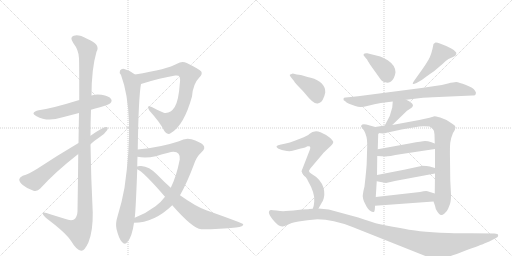
t = 0.00 s
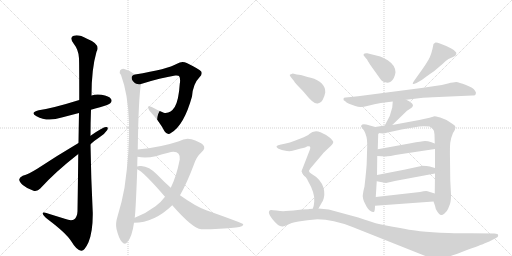
t = 3.16 s
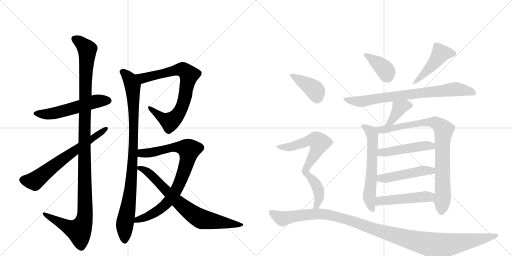
t = 6.31 s
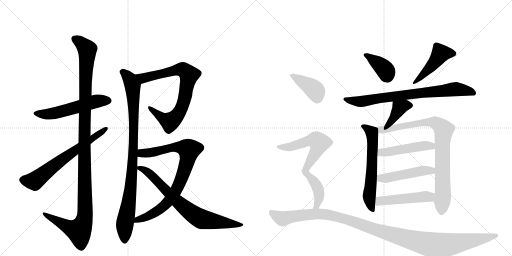
t = 9.47 s
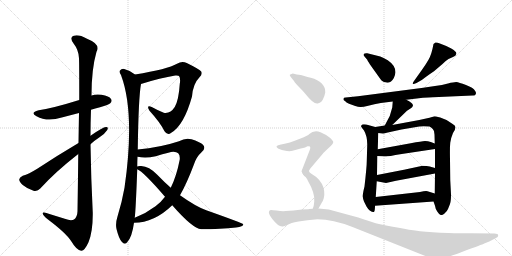
t = 12.62 s
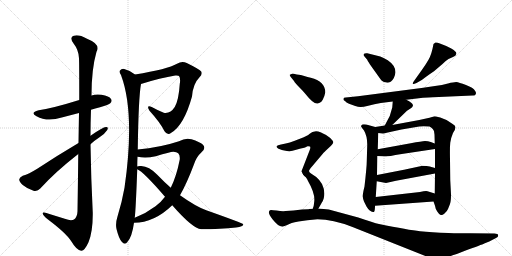
t = 15.78 s

The animated SVG that drew these frames (rendered in a browser with its animation timeline set to each time). Animation: 20 CSS @keyframes rules; one cycle of 15.78 s.

<svg version="1.1" viewBox="0 0 2048 1024" xmlns="http://www.w3.org/2000/svg">
  <g stroke="lightgray" stroke-dasharray="1,1" stroke-width="1" transform="scale(4, 4)">
    <line x1="0" y1="0" x2="256" y2="256"></line>
    <line x1="256" y1="0" x2="0" y2="256"></line>
    <line x1="128" y1="0" x2="128" y2="256"></line>
    <line x1="0" y1="128" x2="256" y2="128"></line>
    <line x1="256" y1="0" x2="512" y2="256"></line>
    <line x1="512" y1="0" x2="256" y2="256"></line>
    <line x1="384" y1="0" x2="384" y2="256"></line>
    <line x1="256" y1="128" x2="512" y2="128"></line>
  </g>
<g transform="scale(1, -1) translate(0, -850)">
   <style type="text/css">
    @keyframes keyframes0 {
      from {
       stroke: black;
       stroke-dashoffset: 550;
       stroke-width: 128;
       }
       64% {
       animation-timing-function: step-end;
       stroke: black;
       stroke-dashoffset: 0;
       stroke-width: 128;
       }
       to {
       stroke: black;
       stroke-width: 1024;
       }
       }
       #make-me-a-hanzi-animation-0 {
         animation: keyframes0 0.697591s both;
         animation-delay: 0.000000s;
         animation-timing-function: linear;
       }
    @keyframes keyframes1 {
      from {
       stroke: black;
       stroke-dashoffset: 1207;
       stroke-width: 128;
       }
       80% {
       animation-timing-function: step-end;
       stroke: black;
       stroke-dashoffset: 0;
       stroke-width: 128;
       }
       to {
       stroke: black;
       stroke-width: 1024;
       }
       }
       #make-me-a-hanzi-animation-1 {
         animation: keyframes1 1.232259s both;
         animation-delay: 0.697591s;
         animation-timing-function: linear;
       }
    @keyframes keyframes2 {
      from {
       stroke: black;
       stroke-dashoffset: 656;
       stroke-width: 128;
       }
       68% {
       animation-timing-function: step-end;
       stroke: black;
       stroke-dashoffset: 0;
       stroke-width: 128;
       }
       to {
       stroke: black;
       stroke-width: 1024;
       }
       }
       #make-me-a-hanzi-animation-2 {
         animation: keyframes2 0.783854s both;
         animation-delay: 1.929850s;
         animation-timing-function: linear;
       }
    @keyframes keyframes3 {
      from {
       stroke: black;
       stroke-dashoffset: 782;
       stroke-width: 128;
       }
       72% {
       animation-timing-function: step-end;
       stroke: black;
       stroke-dashoffset: 0;
       stroke-width: 128;
       }
       to {
       stroke: black;
       stroke-width: 1024;
       }
       }
       #make-me-a-hanzi-animation-3 {
         animation: keyframes3 0.886393s both;
         animation-delay: 2.713704s;
         animation-timing-function: linear;
       }
    @keyframes keyframes4 {
      from {
       stroke: black;
       stroke-dashoffset: 948;
       stroke-width: 128;
       }
       76% {
       animation-timing-function: step-end;
       stroke: black;
       stroke-dashoffset: 0;
       stroke-width: 128;
       }
       to {
       stroke: black;
       stroke-width: 1024;
       }
       }
       #make-me-a-hanzi-animation-4 {
         animation: keyframes4 1.021484s both;
         animation-delay: 3.600098s;
         animation-timing-function: linear;
       }
    @keyframes keyframes5 {
      from {
       stroke: black;
       stroke-dashoffset: 842;
       stroke-width: 128;
       }
       73% {
       animation-timing-function: step-end;
       stroke: black;
       stroke-dashoffset: 0;
       stroke-width: 128;
       }
       to {
       stroke: black;
       stroke-width: 1024;
       }
       }
       #make-me-a-hanzi-animation-5 {
         animation: keyframes5 0.935221s both;
         animation-delay: 4.621582s;
         animation-timing-function: linear;
       }
    @keyframes keyframes6 {
      from {
       stroke: black;
       stroke-dashoffset: 749;
       stroke-width: 128;
       }
       71% {
       animation-timing-function: step-end;
       stroke: black;
       stroke-dashoffset: 0;
       stroke-width: 128;
       }
       to {
       stroke: black;
       stroke-width: 1024;
       }
       }
       #make-me-a-hanzi-animation-6 {
         animation: keyframes6 0.859538s both;
         animation-delay: 5.556803s;
         animation-timing-function: linear;
       }
    @keyframes keyframes7 {
      from {
       stroke: black;
       stroke-dashoffset: 386;
       stroke-width: 128;
       }
       56% {
       animation-timing-function: step-end;
       stroke: black;
       stroke-dashoffset: 0;
       stroke-width: 128;
       }
       to {
       stroke: black;
       stroke-width: 1024;
       }
       }
       #make-me-a-hanzi-animation-7 {
         animation: keyframes7 0.564128s both;
         animation-delay: 6.416341s;
         animation-timing-function: linear;
       }
    @keyframes keyframes8 {
      from {
       stroke: black;
       stroke-dashoffset: 465;
       stroke-width: 128;
       }
       60% {
       animation-timing-function: step-end;
       stroke: black;
       stroke-dashoffset: 0;
       stroke-width: 128;
       }
       to {
       stroke: black;
       stroke-width: 1024;
       }
       }
       #make-me-a-hanzi-animation-8 {
         animation: keyframes8 0.628418s both;
         animation-delay: 6.980469s;
         animation-timing-function: linear;
       }
    @keyframes keyframes9 {
      from {
       stroke: black;
       stroke-dashoffset: 773;
       stroke-width: 128;
       }
       72% {
       animation-timing-function: step-end;
       stroke: black;
       stroke-dashoffset: 0;
       stroke-width: 128;
       }
       to {
       stroke: black;
       stroke-width: 1024;
       }
       }
       #make-me-a-hanzi-animation-9 {
         animation: keyframes9 0.879069s both;
         animation-delay: 7.608887s;
         animation-timing-function: linear;
       }
    @keyframes keyframes10 {
      from {
       stroke: black;
       stroke-dashoffset: 388;
       stroke-width: 128;
       }
       56% {
       animation-timing-function: step-end;
       stroke: black;
       stroke-dashoffset: 0;
       stroke-width: 128;
       }
       to {
       stroke: black;
       stroke-width: 1024;
       }
       }
       #make-me-a-hanzi-animation-10 {
         animation: keyframes10 0.565755s both;
         animation-delay: 8.487956s;
         animation-timing-function: linear;
       }
    @keyframes keyframes11 {
      from {
       stroke: black;
       stroke-dashoffset: 614;
       stroke-width: 128;
       }
       67% {
       animation-timing-function: step-end;
       stroke: black;
       stroke-dashoffset: 0;
       stroke-width: 128;
       }
       to {
       stroke: black;
       stroke-width: 1024;
       }
       }
       #make-me-a-hanzi-animation-11 {
         animation: keyframes11 0.749674s both;
         animation-delay: 9.053711s;
         animation-timing-function: linear;
       }
    @keyframes keyframes12 {
      from {
       stroke: black;
       stroke-dashoffset: 867;
       stroke-width: 128;
       }
       74% {
       animation-timing-function: step-end;
       stroke: black;
       stroke-dashoffset: 0;
       stroke-width: 128;
       }
       to {
       stroke: black;
       stroke-width: 1024;
       }
       }
       #make-me-a-hanzi-animation-12 {
         animation: keyframes12 0.955566s both;
         animation-delay: 9.803385s;
         animation-timing-function: linear;
       }
    @keyframes keyframes13 {
      from {
       stroke: black;
       stroke-dashoffset: 480;
       stroke-width: 128;
       }
       61% {
       animation-timing-function: step-end;
       stroke: black;
       stroke-dashoffset: 0;
       stroke-width: 128;
       }
       to {
       stroke: black;
       stroke-width: 1024;
       }
       }
       #make-me-a-hanzi-animation-13 {
         animation: keyframes13 0.640625s both;
         animation-delay: 10.758952s;
         animation-timing-function: linear;
       }
    @keyframes keyframes14 {
      from {
       stroke: black;
       stroke-dashoffset: 482;
       stroke-width: 128;
       }
       61% {
       animation-timing-function: step-end;
       stroke: black;
       stroke-dashoffset: 0;
       stroke-width: 128;
       }
       to {
       stroke: black;
       stroke-width: 1024;
       }
       }
       #make-me-a-hanzi-animation-14 {
         animation: keyframes14 0.642253s both;
         animation-delay: 11.399577s;
         animation-timing-function: linear;
       }
    @keyframes keyframes15 {
      from {
       stroke: black;
       stroke-dashoffset: 490;
       stroke-width: 128;
       }
       61% {
       animation-timing-function: step-end;
       stroke: black;
       stroke-dashoffset: 0;
       stroke-width: 128;
       }
       to {
       stroke: black;
       stroke-width: 1024;
       }
       }
       #make-me-a-hanzi-animation-15 {
         animation: keyframes15 0.648763s both;
         animation-delay: 12.041829s;
         animation-timing-function: linear;
       }
    @keyframes keyframes16 {
      from {
       stroke: black;
       stroke-dashoffset: 399;
       stroke-width: 128;
       }
       56% {
       animation-timing-function: step-end;
       stroke: black;
       stroke-dashoffset: 0;
       stroke-width: 128;
       }
       to {
       stroke: black;
       stroke-width: 1024;
       }
       }
       #make-me-a-hanzi-animation-16 {
         animation: keyframes16 0.574707s both;
         animation-delay: 12.690592s;
         animation-timing-function: linear;
       }
    @keyframes keyframes17 {
      from {
       stroke: black;
       stroke-dashoffset: 569;
       stroke-width: 128;
       }
       65% {
       animation-timing-function: step-end;
       stroke: black;
       stroke-dashoffset: 0;
       stroke-width: 128;
       }
       to {
       stroke: black;
       stroke-width: 1024;
       }
       }
       #make-me-a-hanzi-animation-17 {
         animation: keyframes17 0.713053s both;
         animation-delay: 13.265299s;
         animation-timing-function: linear;
       }
    @keyframes keyframes18 {
      from {
       stroke: black;
       stroke-dashoffset: 412;
       stroke-width: 128;
       }
       57% {
       animation-timing-function: step-end;
       stroke: black;
       stroke-dashoffset: 0;
       stroke-width: 128;
       }
       to {
       stroke: black;
       stroke-width: 1024;
       }
       }
       #make-me-a-hanzi-animation-18 {
         animation: keyframes18 0.585286s both;
         animation-delay: 13.978353s;
         animation-timing-function: linear;
       }
    @keyframes keyframes19 {
      from {
       stroke: black;
       stroke-dashoffset: 1182;
       stroke-width: 128;
       }
       79% {
       animation-timing-function: step-end;
       stroke: black;
       stroke-dashoffset: 0;
       stroke-width: 128;
       }
       to {
       stroke: black;
       stroke-width: 1024;
       }
       }
       #make-me-a-hanzi-animation-19 {
         animation: keyframes19 1.211914s both;
         animation-delay: 14.563639s;
         animation-timing-function: linear;
       }
</style>
<path d="M 364 411 Q 380 417 400 421 Q 436 431 441 437 Q 450 446 444 454 Q 437 466 406 471 Q 385 475 366 468 L 317 450 Q 211 417 155 409 Q 118 400 146 385 Q 189 361 247 380 L 316 398 L 364 411 Z" fill="lightgray"></path> 
<path d="M 313 234 Q 312 134 310 5 Q 309 -19 296 -28 Q 284 -35 259 -25 L 201 -7 Q 168 5 171 -5 Q 172 -12 192 -28 Q 265 -83 285 -115 Q 307 -152 325 -153 Q 338 -154 354 -119 Q 372 -74 371 0 Q 364 136 362 273 L 362 307 Q 362 359 364 411 L 366 468 Q 366 574 386 643 Q 404 673 348 695 Q 314 714 295 707 Q 277 701 293 678 Q 315 650 316 617 Q 317 599 317 450 L 316 398 Q 315 346 314 278 L 313 234 Z" fill="lightgray"></path> 
<path d="M 362 273 Q 378 288 398 301 Q 419 314 429 330 Q 435 343 424 342 Q 412 342 362 307 L 314 278 Q 226 226 149 175 Q 115 154 91 147 Q 78 141 77 133 Q 76 123 91 110 Q 110 94 134 87 Q 150 83 161 96 Q 222 163 313 234 L 362 273 Z" fill="lightgray"></path> 
<path d="M 564 514 Q 643 539 701 548 Q 714 549 716 546 Q 723 537 719 514 Q 715 450 699 422 Q 681 394 655 399 Q 630 409 607 422 Q 583 432 598 407 Q 640 361 658 325 Q 670 307 685 319 Q 736 349 768 464 Q 772 515 798 541 Q 811 554 805 564 Q 796 574 747 598 Q 728 608 708 595 Q 671 573 540 552 C 510 547 535 505 564 514 Z" fill="lightgray"></path> 
<path d="M 551 252 Q 554 460 564 514 C 567 534 565 535 540 552 Q 521 568 497 574 Q 487 577 480 568 Q 476 561 484 550 Q 541 397 498 99 Q 488 42 470 -16 Q 461 -44 466 -66 Q 475 -103 487 -117 Q 500 -132 510 -117 Q 528 -98 536 -41 L 539 -21 Q 543 10 549 173 L 549 184 Q 549 205 550 223 L 551 252 Z" fill="lightgray"></path> 
<path d="M 536 -41 Q 617 -41 689 29 L 720 69 Q 748 118 776 193 Q 786 223 806 241 Q 825 257 812 271 Q 799 283 766 293 Q 742 300 716 285 Q 641 260 551 252 C 521 249 520 227 550 223 Q 583 216 623 225 Q 684 244 694 243 Q 722 243 719 212 Q 706 145 683 99 L 660 63 Q 644 41 622 25 Q 585 -3 539 -21 C 511 -33 506 -43 536 -41 Z" fill="lightgray"></path> 
<path d="M 689 29 Q 770 -64 805 -67 Q 883 -67 944 -60 Q 975 -56 973 -47 Q 972 -43 825 9 Q 783 24 720 69 L 683 99 Q 656 123 629 151 Q 596 185 565 186 Q 552 187 549 184 C 534 182 534 182 549 173 Q 573 164 660 63 L 689 29 Z" fill="lightgray"></path> 
<path d="M 1458 624 L 1469 611 Q 1469 609 1480 592 L 1525 529 Q 1532 521 1545 520 Q 1558 518 1564 524 Q 1579 537 1582 561 Q 1582 588 1551 609 Q 1533 620 1521 624 L 1469 637 Q 1459 638 1455 634 Q 1452 630 1458 624 Z" fill="lightgray"></path> 
<path d="M 1688 571 L 1656 526 Q 1650 518 1651 515 Q 1652 512 1666 518 L 1680 526 Q 1688 530 1703 542 Q 1718 553 1736 565 L 1770 594 Q 1781 606 1794 614 L 1812 622 Q 1824 627 1825 634 Q 1827 641 1820 645 Q 1817 650 1805 656 L 1785 666 L 1762 675 Q 1747 681 1742 680 Q 1738 678 1734 674 Q 1726 630 1714 611 Q 1703 592 1688 571 Z" fill="lightgray"></path> 
<path d="M 1740 506 L 1686 498 L 1432 465 L 1383 460 Q 1374 460 1374 455 Q 1372 449 1381 445 Q 1384 441 1396 435 L 1421 426 Q 1433 422 1441 422 Q 1449 421 1473 427 Q 1497 434 1523 438 L 1571 444 L 1625 451 L 1692 459 Q 1703 460 1755 462 L 1890 468 Q 1902 467 1903 474 Q 1906 480 1900 487 Q 1894 499 1864 510 Q 1835 521 1825 522 Q 1815 522 1792 516 Q 1769 509 1740 506 Z" fill="lightgray"></path> 
<path d="M 1571 444 L 1569 420 L 1559 386 L 1539 348 C 1525 321 1547 329 1569 350 L 1628 407 L 1645 418 Q 1650 421 1652 428 Q 1651 439 1625 451 C 1598 464 1573 474 1571 444 Z" fill="lightgray"></path> 
<path d="M 1501 342 L 1465 352 Q 1454 354 1449 352 Q 1444 348 1444 345 Q 1445 341 1456 328 Q 1469 306 1469 272 L 1467 204 Q 1467 183 1458 104 Q 1451 77 1451 64 Q 1452 53 1456 44 L 1466 24 Q 1471 15 1479 8 Q 1491 0 1495 2 Q 1500 3 1500 27 L 1503 62 L 1507 125 L 1508 150 L 1509 226 L 1511 253 L 1513 318 C 1514 338 1514 338 1501 342 Z" fill="lightgray"></path> 
<path d="M 1539 348 L 1501 342 C 1471 337 1483 321 1513 318 L 1532 316 Q 1537 316 1551 320 L 1606 332 L 1659 341 Q 1677 345 1695 345 L 1718 344 Q 1722 343 1731 334 Q 1738 328 1738 312 L 1739 276 L 1740 254 L 1740 178 L 1740 156 L 1739 76 L 1734 44 L 1740 27 Q 1741 16 1749 4 Q 1757 -9 1763 -10 Q 1769 -12 1778 -4 Q 1788 4 1792 14 L 1800 34 Q 1804 44 1804 72 L 1801 130 L 1800 214 Q 1799 260 1801 279 Q 1803 297 1812 318 Q 1822 333 1822 341 Q 1822 348 1809 355 L 1786 370 L 1761 380 Q 1741 385 1738 385 L 1718 379 Q 1693 373 1677 370 L 1569 350 L 1539 348 Z" fill="lightgray"></path> 
<path d="M 1509 226 L 1544 224 Q 1550 224 1607 234 L 1740 254 C 1770 258 1767 265 1739 276 L 1723 282 Q 1712 286 1700 286 Q 1688 285 1643 277 L 1511 253 C 1481 248 1479 228 1509 226 Z" fill="lightgray"></path> 
<path d="M 1507 125 L 1544 118 L 1584 127 L 1740 156 C 1769 161 1769 170 1740 178 L 1719 184 Q 1709 187 1688 187 Q 1686 186 1681 185 L 1616 171 L 1508 150 C 1479 144 1478 131 1507 125 Z" fill="lightgray"></path> 
<path d="M 1500 27 L 1734 44 C 1764 46 1768 67 1739 76 L 1710 85 Q 1702 87 1680 82 L 1503 62 C 1473 59 1470 25 1500 27 Z" fill="lightgray"></path> 
<path d="M 1163 542 L 1176 526 Q 1180 518 1197 501 Q 1214 484 1222 474 Q 1255 432 1271 436 Q 1288 440 1294 458 Q 1297 462 1301 480 Q 1302 523 1243 539 Q 1214 546 1210 548 Q 1206 550 1187 552 L 1171 556 L 1159 551 Q 1158 550 1163 542 Z" fill="lightgray"></path> 
<path d="M 1236 166 Q 1236 169 1242 177 L 1292 236 Q 1295 240 1309 253 L 1324 267 Q 1333 277 1333 281 Q 1334 285 1321 298 Q 1308 310 1282 321 Q 1257 332 1236 313 Q 1233 310 1231 309 L 1215 301 L 1179 287 Q 1158 279 1143 276 L 1124 272 Q 1110 269 1107 266 Q 1104 263 1110 258 Q 1116 253 1137 248 Q 1158 243 1170 247 Q 1183 251 1203 256 Q 1224 260 1230 265 Q 1236 266 1240 264 Q 1243 260 1239 250 L 1206 165 Q 1206 162 1218 146 C 1223 140 1223 140 1236 166 Z" fill="lightgray"></path> 
<path d="M 1274 16 L 1288 41 Q 1292 46 1295 57 Q 1302 85 1288 114 Q 1279 130 1265 142 L 1244 156 Q 1236 162 1236 166 C 1223 193 1195 165 1218 146 Q 1224 143 1232 126 Q 1261 76 1257 44 L 1255 28 Q 1255 26 1251 15 C 1241 -13 1259 -10 1274 16 Z" fill="lightgray"></path> 
<path d="M 1233 13 L 1208 12 L 1174 8 L 1143 6 Q 1129 4 1106 8 Q 1084 11 1083 10 Q 1065 5 1090 -27 Q 1115 -59 1131 -56 Q 1136 -55 1151 -49 Q 1161 -42 1194 -36 Q 1227 -30 1270 -27 Q 1331 -27 1410 -58 L 1704 -175 Q 1747 -194 1790 -178 Q 1806 -174 1860 -153 Q 1927 -129 1937 -124 L 1957 -116 L 1984 -102 Q 1995 -96 1992 -90 Q 1992 -84 1978 -84 L 1881 -83 Q 1864 -84 1794 -82 Q 1725 -80 1680 -75 Q 1635 -70 1516 -46 Q 1495 -41 1433 -20 L 1315 12 L 1274 16 L 1251 15 L 1236 14 Q 1235 13 1233 13 Z" fill="lightgray"></path> 
      <clipPath id="make-me-a-hanzi-clip-0">
      <path d="M 364 411 Q 380 417 400 421 Q 436 431 441 437 Q 450 446 444 454 Q 437 466 406 471 Q 385 475 366 468 L 317 450 Q 211 417 155 409 Q 118 400 146 385 Q 189 361 247 380 L 316 398 L 364 411 Z" fill="lightgray"></path>
      </clipPath>
      <path clip-path="url(#make-me-a-hanzi-clip-0)" d="M 147 398 L 206 395 L 379 444 L 434 447 " fill="none" id="make-me-a-hanzi-animation-0" stroke-dasharray="422 844" stroke-linecap="round"></path>

      <clipPath id="make-me-a-hanzi-clip-1">
      <path d="M 313 234 Q 312 134 310 5 Q 309 -19 296 -28 Q 284 -35 259 -25 L 201 -7 Q 168 5 171 -5 Q 172 -12 192 -28 Q 265 -83 285 -115 Q 307 -152 325 -153 Q 338 -154 354 -119 Q 372 -74 371 0 Q 364 136 362 273 L 362 307 Q 362 359 364 411 L 366 468 Q 366 574 386 643 Q 404 673 348 695 Q 314 714 295 707 Q 277 701 293 678 Q 315 650 316 617 Q 317 599 317 450 L 316 398 Q 315 346 314 278 L 313 234 Z" fill="lightgray"></path>
      </clipPath>
      <path clip-path="url(#make-me-a-hanzi-clip-1)" d="M 301 692 L 318 684 L 349 652 L 340 488 L 337 -28 L 316 -73 L 278 -61 L 190 -15 L 188 -8 L 177 -7 " fill="none" id="make-me-a-hanzi-animation-1" stroke-dasharray="1079 2158" stroke-linecap="round"></path>

      <clipPath id="make-me-a-hanzi-clip-2">
      <path d="M 362 273 Q 378 288 398 301 Q 419 314 429 330 Q 435 343 424 342 Q 412 342 362 307 L 314 278 Q 226 226 149 175 Q 115 154 91 147 Q 78 141 77 133 Q 76 123 91 110 Q 110 94 134 87 Q 150 83 161 96 Q 222 163 313 234 L 362 273 Z" fill="lightgray"></path>
      </clipPath>
      <path clip-path="url(#make-me-a-hanzi-clip-2)" d="M 90 131 L 138 126 L 229 198 L 422 334 " fill="none" id="make-me-a-hanzi-animation-2" stroke-dasharray="528 1056" stroke-linecap="round"></path>

      <clipPath id="make-me-a-hanzi-clip-3">
      <path d="M 564 514 Q 643 539 701 548 Q 714 549 716 546 Q 723 537 719 514 Q 715 450 699 422 Q 681 394 655 399 Q 630 409 607 422 Q 583 432 598 407 Q 640 361 658 325 Q 670 307 685 319 Q 736 349 768 464 Q 772 515 798 541 Q 811 554 805 564 Q 796 574 747 598 Q 728 608 708 595 Q 671 573 540 552 C 510 547 535 505 564 514 Z" fill="lightgray"></path>
      </clipPath>
      <path clip-path="url(#make-me-a-hanzi-clip-3)" d="M 552 551 L 564 540 L 584 539 L 726 573 L 755 552 L 735 442 L 723 410 L 697 375 L 680 363 L 666 368 L 599 416 " fill="none" id="make-me-a-hanzi-animation-3" stroke-dasharray="654 1308" stroke-linecap="round"></path>

      <clipPath id="make-me-a-hanzi-clip-4">
      <path d="M 551 252 Q 554 460 564 514 C 567 534 565 535 540 552 Q 521 568 497 574 Q 487 577 480 568 Q 476 561 484 550 Q 541 397 498 99 Q 488 42 470 -16 Q 461 -44 466 -66 Q 475 -103 487 -117 Q 500 -132 510 -117 Q 528 -98 536 -41 L 539 -21 Q 543 10 549 173 L 549 184 Q 549 205 550 223 L 551 252 Z" fill="lightgray"></path>
      </clipPath>
      <path clip-path="url(#make-me-a-hanzi-clip-4)" d="M 490 563 L 519 534 L 530 506 L 536 371 L 529 162 L 521 77 L 499 -49 L 499 -112 " fill="none" id="make-me-a-hanzi-animation-4" stroke-dasharray="820 1640" stroke-linecap="round"></path>

      <clipPath id="make-me-a-hanzi-clip-5">
      <path d="M 536 -41 Q 617 -41 689 29 L 720 69 Q 748 118 776 193 Q 786 223 806 241 Q 825 257 812 271 Q 799 283 766 293 Q 742 300 716 285 Q 641 260 551 252 C 521 249 520 227 550 223 Q 583 216 623 225 Q 684 244 694 243 Q 722 243 719 212 Q 706 145 683 99 L 660 63 Q 644 41 622 25 Q 585 -3 539 -21 C 511 -33 506 -43 536 -41 Z" fill="lightgray"></path>
      </clipPath>
      <path clip-path="url(#make-me-a-hanzi-clip-5)" d="M 558 230 L 567 237 L 630 243 L 685 260 L 716 262 L 756 250 L 746 195 L 725 135 L 703 86 L 676 47 L 620 -1 L 550 -28 L 543 -37 " fill="none" id="make-me-a-hanzi-animation-5" stroke-dasharray="714 1428" stroke-linecap="round"></path>

      <clipPath id="make-me-a-hanzi-clip-6">
      <path d="M 689 29 Q 770 -64 805 -67 Q 883 -67 944 -60 Q 975 -56 973 -47 Q 972 -43 825 9 Q 783 24 720 69 L 683 99 Q 656 123 629 151 Q 596 185 565 186 Q 552 187 549 184 C 534 182 534 182 549 173 Q 573 164 660 63 L 689 29 Z" fill="lightgray"></path>
      </clipPath>
      <path clip-path="url(#make-me-a-hanzi-clip-6)" d="M 554 179 L 580 170 L 600 155 L 716 37 L 796 -22 L 954 -52 L 969 -50 " fill="none" id="make-me-a-hanzi-animation-6" stroke-dasharray="621 1242" stroke-linecap="round"></path>

      <clipPath id="make-me-a-hanzi-clip-7">
      <path d="M 1458 624 L 1469 611 Q 1469 609 1480 592 L 1525 529 Q 1532 521 1545 520 Q 1558 518 1564 524 Q 1579 537 1582 561 Q 1582 588 1551 609 Q 1533 620 1521 624 L 1469 637 Q 1459 638 1455 634 Q 1452 630 1458 624 Z" fill="lightgray"></path>
      </clipPath>
      <path clip-path="url(#make-me-a-hanzi-clip-7)" d="M 1463 631 L 1536 576 L 1551 540 " fill="none" id="make-me-a-hanzi-animation-7" stroke-dasharray="258 516" stroke-linecap="round"></path>

      <clipPath id="make-me-a-hanzi-clip-8">
      <path d="M 1688 571 L 1656 526 Q 1650 518 1651 515 Q 1652 512 1666 518 L 1680 526 Q 1688 530 1703 542 Q 1718 553 1736 565 L 1770 594 Q 1781 606 1794 614 L 1812 622 Q 1824 627 1825 634 Q 1827 641 1820 645 Q 1817 650 1805 656 L 1785 666 L 1762 675 Q 1747 681 1742 680 Q 1738 678 1734 674 Q 1726 630 1714 611 Q 1703 592 1688 571 Z" fill="lightgray"></path>
      </clipPath>
      <path clip-path="url(#make-me-a-hanzi-clip-8)" d="M 1814 636 L 1763 636 L 1737 598 L 1658 518 " fill="none" id="make-me-a-hanzi-animation-8" stroke-dasharray="337 674" stroke-linecap="round"></path>

      <clipPath id="make-me-a-hanzi-clip-9">
      <path d="M 1740 506 L 1686 498 L 1432 465 L 1383 460 Q 1374 460 1374 455 Q 1372 449 1381 445 Q 1384 441 1396 435 L 1421 426 Q 1433 422 1441 422 Q 1449 421 1473 427 Q 1497 434 1523 438 L 1571 444 L 1625 451 L 1692 459 Q 1703 460 1755 462 L 1890 468 Q 1902 467 1903 474 Q 1906 480 1900 487 Q 1894 499 1864 510 Q 1835 521 1825 522 Q 1815 522 1792 516 Q 1769 509 1740 506 Z" fill="lightgray"></path>
      </clipPath>
      <path clip-path="url(#make-me-a-hanzi-clip-9)" d="M 1381 453 L 1444 444 L 1816 493 L 1893 479 " fill="none" id="make-me-a-hanzi-animation-9" stroke-dasharray="645 1290" stroke-linecap="round"></path>

      <clipPath id="make-me-a-hanzi-clip-10">
      <path d="M 1571 444 L 1569 420 L 1559 386 L 1539 348 C 1525 321 1547 329 1569 350 L 1628 407 L 1645 418 Q 1650 421 1652 428 Q 1651 439 1625 451 C 1598 464 1573 474 1571 444 Z" fill="lightgray"></path>
      </clipPath>
      <path clip-path="url(#make-me-a-hanzi-clip-10)" d="M 1642 428 L 1620 428 L 1598 418 L 1565 364 L 1546 352 " fill="none" id="make-me-a-hanzi-animation-10" stroke-dasharray="260 520" stroke-linecap="round"></path>

      <clipPath id="make-me-a-hanzi-clip-11">
      <path d="M 1501 342 L 1465 352 Q 1454 354 1449 352 Q 1444 348 1444 345 Q 1445 341 1456 328 Q 1469 306 1469 272 L 1467 204 Q 1467 183 1458 104 Q 1451 77 1451 64 Q 1452 53 1456 44 L 1466 24 Q 1471 15 1479 8 Q 1491 0 1495 2 Q 1500 3 1500 27 L 1503 62 L 1507 125 L 1508 150 L 1509 226 L 1511 253 L 1513 318 C 1514 338 1514 338 1501 342 Z" fill="lightgray"></path>
      </clipPath>
      <path clip-path="url(#make-me-a-hanzi-clip-11)" d="M 1451 345 L 1485 322 L 1489 312 L 1487 158 L 1477 63 L 1492 8 " fill="none" id="make-me-a-hanzi-animation-11" stroke-dasharray="486 972" stroke-linecap="round"></path>

      <clipPath id="make-me-a-hanzi-clip-12">
      <path d="M 1539 348 L 1501 342 C 1471 337 1483 321 1513 318 L 1532 316 Q 1537 316 1551 320 L 1606 332 L 1659 341 Q 1677 345 1695 345 L 1718 344 Q 1722 343 1731 334 Q 1738 328 1738 312 L 1739 276 L 1740 254 L 1740 178 L 1740 156 L 1739 76 L 1734 44 L 1740 27 Q 1741 16 1749 4 Q 1757 -9 1763 -10 Q 1769 -12 1778 -4 Q 1788 4 1792 14 L 1800 34 Q 1804 44 1804 72 L 1801 130 L 1800 214 Q 1799 260 1801 279 Q 1803 297 1812 318 Q 1822 333 1822 341 Q 1822 348 1809 355 L 1786 370 L 1761 380 Q 1741 385 1738 385 L 1718 379 Q 1693 373 1677 370 L 1569 350 L 1539 348 Z" fill="lightgray"></path>
      </clipPath>
      <path clip-path="url(#make-me-a-hanzi-clip-12)" d="M 1508 338 L 1529 331 L 1555 334 L 1714 362 L 1739 360 L 1772 336 L 1772 78 L 1766 1 " fill="none" id="make-me-a-hanzi-animation-12" stroke-dasharray="739 1478" stroke-linecap="round"></path>

      <clipPath id="make-me-a-hanzi-clip-13">
      <path d="M 1509 226 L 1544 224 Q 1550 224 1607 234 L 1740 254 C 1770 258 1767 265 1739 276 L 1723 282 Q 1712 286 1700 286 Q 1688 285 1643 277 L 1511 253 C 1481 248 1479 228 1509 226 Z" fill="lightgray"></path>
      </clipPath>
      <path clip-path="url(#make-me-a-hanzi-clip-13)" d="M 1515 232 L 1536 242 L 1704 268 L 1722 267 L 1732 259 " fill="none" id="make-me-a-hanzi-animation-13" stroke-dasharray="352 704" stroke-linecap="round"></path>

      <clipPath id="make-me-a-hanzi-clip-14">
      <path d="M 1507 125 L 1544 118 L 1584 127 L 1740 156 C 1769 161 1769 170 1740 178 L 1719 184 Q 1709 187 1688 187 Q 1686 186 1681 185 L 1616 171 L 1508 150 C 1479 144 1478 131 1507 125 Z" fill="lightgray"></path>
      </clipPath>
      <path clip-path="url(#make-me-a-hanzi-clip-14)" d="M 1515 131 L 1523 138 L 1560 140 L 1696 168 L 1726 167 L 1733 173 " fill="none" id="make-me-a-hanzi-animation-14" stroke-dasharray="354 708" stroke-linecap="round"></path>

      <clipPath id="make-me-a-hanzi-clip-15">
      <path d="M 1500 27 L 1734 44 C 1764 46 1768 67 1739 76 L 1710 85 Q 1702 87 1680 82 L 1503 62 C 1473 59 1470 25 1500 27 Z" fill="lightgray"></path>
      </clipPath>
      <path clip-path="url(#make-me-a-hanzi-clip-15)" d="M 1507 32 L 1519 46 L 1718 62 L 1730 72 " fill="none" id="make-me-a-hanzi-animation-15" stroke-dasharray="362 724" stroke-linecap="round"></path>

      <clipPath id="make-me-a-hanzi-clip-16">
      <path d="M 1163 542 L 1176 526 Q 1180 518 1197 501 Q 1214 484 1222 474 Q 1255 432 1271 436 Q 1288 440 1294 458 Q 1297 462 1301 480 Q 1302 523 1243 539 Q 1214 546 1210 548 Q 1206 550 1187 552 L 1171 556 L 1159 551 Q 1158 550 1163 542 Z" fill="lightgray"></path>
      </clipPath>
      <path clip-path="url(#make-me-a-hanzi-clip-16)" d="M 1167 549 L 1252 497 L 1264 482 L 1269 458 " fill="none" id="make-me-a-hanzi-animation-16" stroke-dasharray="271 542" stroke-linecap="round"></path>

      <clipPath id="make-me-a-hanzi-clip-17">
      <path d="M 1236 166 Q 1236 169 1242 177 L 1292 236 Q 1295 240 1309 253 L 1324 267 Q 1333 277 1333 281 Q 1334 285 1321 298 Q 1308 310 1282 321 Q 1257 332 1236 313 Q 1233 310 1231 309 L 1215 301 L 1179 287 Q 1158 279 1143 276 L 1124 272 Q 1110 269 1107 266 Q 1104 263 1110 258 Q 1116 253 1137 248 Q 1158 243 1170 247 Q 1183 251 1203 256 Q 1224 260 1230 265 Q 1236 266 1240 264 Q 1243 260 1239 250 L 1206 165 Q 1206 162 1218 146 C 1223 140 1223 140 1236 166 Z" fill="lightgray"></path>
      </clipPath>
      <path clip-path="url(#make-me-a-hanzi-clip-17)" d="M 1112 263 L 1156 262 L 1251 290 L 1266 289 L 1278 279 L 1267 247 L 1220 168 L 1218 155 " fill="none" id="make-me-a-hanzi-animation-17" stroke-dasharray="441 882" stroke-linecap="round"></path>

      <clipPath id="make-me-a-hanzi-clip-18">
      <path d="M 1274 16 L 1288 41 Q 1292 46 1295 57 Q 1302 85 1288 114 Q 1279 130 1265 142 L 1244 156 Q 1236 162 1236 166 C 1223 193 1195 165 1218 146 Q 1224 143 1232 126 Q 1261 76 1257 44 L 1255 28 Q 1255 26 1251 15 C 1241 -13 1259 -10 1274 16 Z" fill="lightgray"></path>
      </clipPath>
      <path clip-path="url(#make-me-a-hanzi-clip-18)" d="M 1236 157 L 1236 146 L 1262 116 L 1276 78 L 1268 27 L 1257 20 " fill="none" id="make-me-a-hanzi-animation-18" stroke-dasharray="284 568" stroke-linecap="round"></path>

      <clipPath id="make-me-a-hanzi-clip-19">
      <path d="M 1233 13 L 1208 12 L 1174 8 L 1143 6 Q 1129 4 1106 8 Q 1084 11 1083 10 Q 1065 5 1090 -27 Q 1115 -59 1131 -56 Q 1136 -55 1151 -49 Q 1161 -42 1194 -36 Q 1227 -30 1270 -27 Q 1331 -27 1410 -58 L 1704 -175 Q 1747 -194 1790 -178 Q 1806 -174 1860 -153 Q 1927 -129 1937 -124 L 1957 -116 L 1984 -102 Q 1995 -96 1992 -90 Q 1992 -84 1978 -84 L 1881 -83 Q 1864 -84 1794 -82 Q 1725 -80 1680 -75 Q 1635 -70 1516 -46 Q 1495 -41 1433 -20 L 1315 12 L 1274 16 L 1251 15 L 1236 14 Q 1235 13 1233 13 Z" fill="lightgray"></path>
      </clipPath>
      <path clip-path="url(#make-me-a-hanzi-clip-19)" d="M 1086 -1 L 1129 -25 L 1245 -7 L 1317 -9 L 1436 -43 L 1515 -73 L 1745 -133 L 1837 -122 L 1983 -92 " fill="none" id="make-me-a-hanzi-animation-19" stroke-dasharray="1054 2108" stroke-linecap="round"></path>

</g>
</svg>
